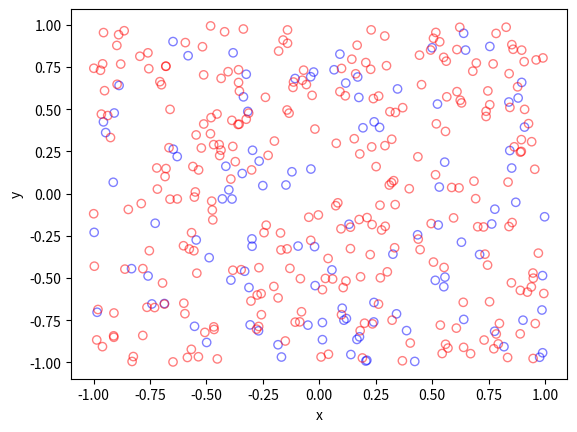

Write the Python code that produced this figure.
import numpy as np; #NumPy package for arrays, random number generation, etc
import matplotlib.pyplot as plt
 
#Simulation window parameters
xMin=-1;xMax=1
yMin=-1;yMax=1
xDelta=xMax-xMin
yDelta=yMax-yMin #rectangle dimensions
areaTotal=xDelta*yDelta
 
#Point process parameters
lambda0=100 #intensity (ie mean density) of the Poisson process
 
#Thinning probability
p=0.25
 
#Simulate a Poisson point process
numbPoints = np.random.poisson(lambda0*areaTotal)#Poisson number of points
xx = np.random.uniform(0,xDelta,((numbPoints,1)))+xMin#x coordinates of Poisson points
yy = np.random.uniform(0,yDelta,((numbPoints,1)))+yMin#y coordinates of Poisson points
 
#Generate Bernoulli variables (ie coin flips) for thinning
booleThinned=np.random.uniform(0,1,((numbPoints,1)))>p #points to be thinned
booleRetained=~booleThinned #points to be retained
 
#x/y locations of thinned points
xxThinned=xx[booleThinned]; yyThinned=yy[booleThinned]
#x/y locations of retained points
xxRetained=xx[booleRetained]; yyRetained=yy[booleRetained]
 
#Plotting
plt.scatter(xxRetained,yyRetained, edgecolor='b', facecolor='none', alpha=0.5 )
plt.scatter(xxThinned,yyThinned, edgecolor='r', facecolor='none', alpha=0.5 )
plt.xlabel("x"); plt.ylabel("y")
plt.show()